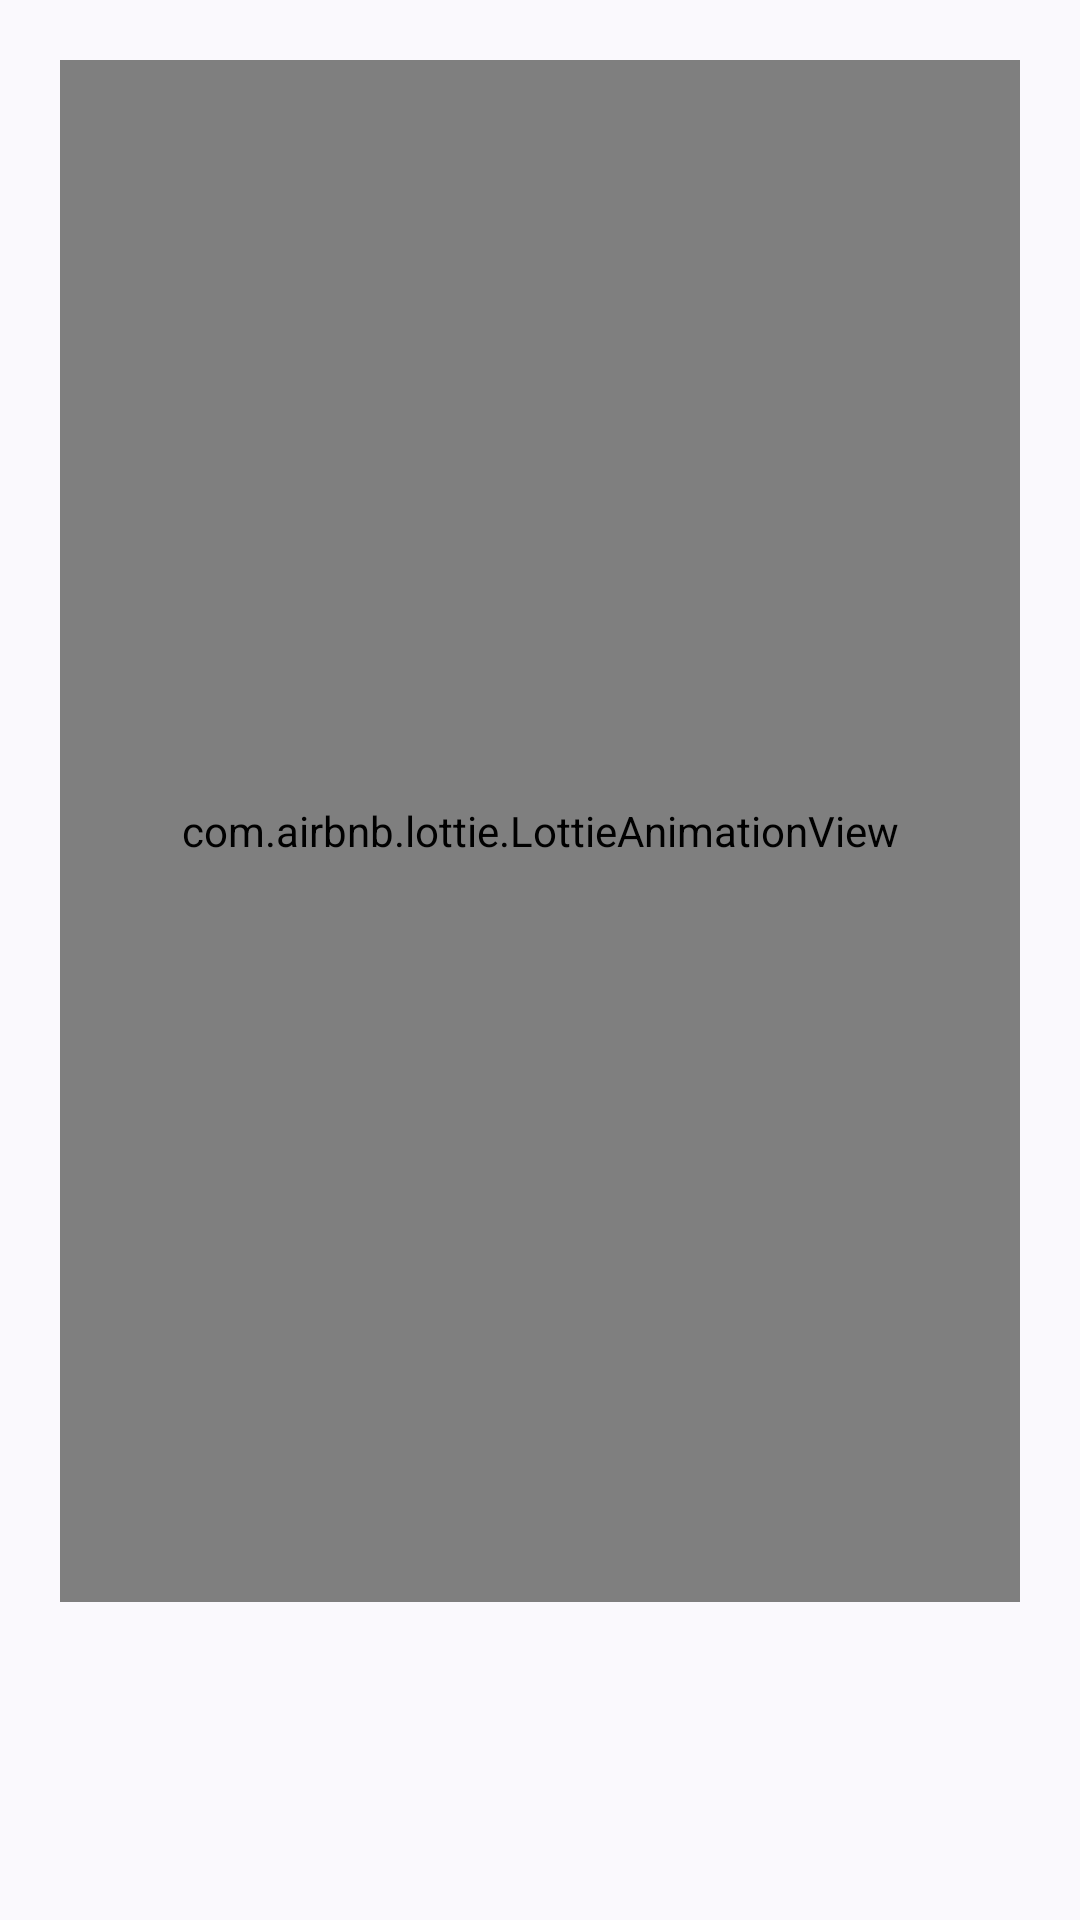

This screen was rendered from an Android layout file. Write that file and the resources it references.
<!-- AndroidManifest.xml: application theme Theme.SmartLearning -->
<!-- res/layout/onboarding_item.xml -->
<?xml version="1.0" encoding="utf-8"?>
<layout xmlns:android="http://schemas.android.com/apk/res/android"
    xmlns:app="http://schemas.android.com/apk/res-auto"
    xmlns:tools="http://schemas.android.com/tools">

    <data>

    </data>

    <androidx.appcompat.widget.LinearLayoutCompat
        android:layout_width="match_parent"
        android:layout_height="match_parent"
        android:gravity="center_horizontal"
        android:orientation="vertical">

        <com.airbnb.lottie.LottieAnimationView
            android:id="@+id/intro_image"
            android:layout_width="match_parent"
            android:layout_height="wrap_content"
            android:layout_margin="20dp"
            android:layout_weight="1"
            android:padding="35dp"
            app:lottie_autoPlay="true"
            app:lottie_loop="true" />

        <androidx.appcompat.widget.AppCompatTextView
            android:id="@+id/intro_title"
            style="@style/MainTextViewStyle"
            android:layout_width="wrap_content"
            android:layout_height="wrap_content"
            android:textAlignment="center"
            tools:text="@tools:sample/lorem" />

        <androidx.appcompat.widget.AppCompatTextView
            android:id="@+id/intro_description"
            style="@style/SecondaryTextViewStyle"
            android:layout_width="match_parent"
            android:layout_height="wrap_content"
            android:maxLines="5"
            android:textAlignment="center"
            tools:text="@tools:sample/lorem/random" />

    </androidx.appcompat.widget.LinearLayoutCompat>
</layout>
<!-- resources referenced by this layout -->
<resources>
  <style name="MainTextViewStyle" parent="Widget.MaterialComponents.TextView">
          <item name="android:textSize">@dimen/text_primary_size</item>
          <item name="android:textColor">?android:attr/textColorPrimary</item>
          <item name="android:layout_margin">@dimen/card_text_margin</item>
          <item name="android:textAppearance">?android:textAppearanceMedium</item>
      </style>
  <style name="SecondaryTextViewStyle" parent="Widget.MaterialComponents.TextView">
          <item name="android:textSize">@dimen/text_secondary_size</item>
          <item name="android:textColor">?android:attr/textColorSecondary</item>
          <item name="android:layout_margin">@dimen/card_text_margin</item>
          <item name="android:textAppearance">?android:textAppearanceSmall</item>
      </style>
  <style name="Theme.SmartLearning" parent="Theme.Material3.DynamicColors.Light">
      </style>
  <dimen name="text_primary_size">25sp</dimen>
  <dimen name="card_text_margin">8dp</dimen>
  <dimen name="text_secondary_size">15sp</dimen>
</resources>
